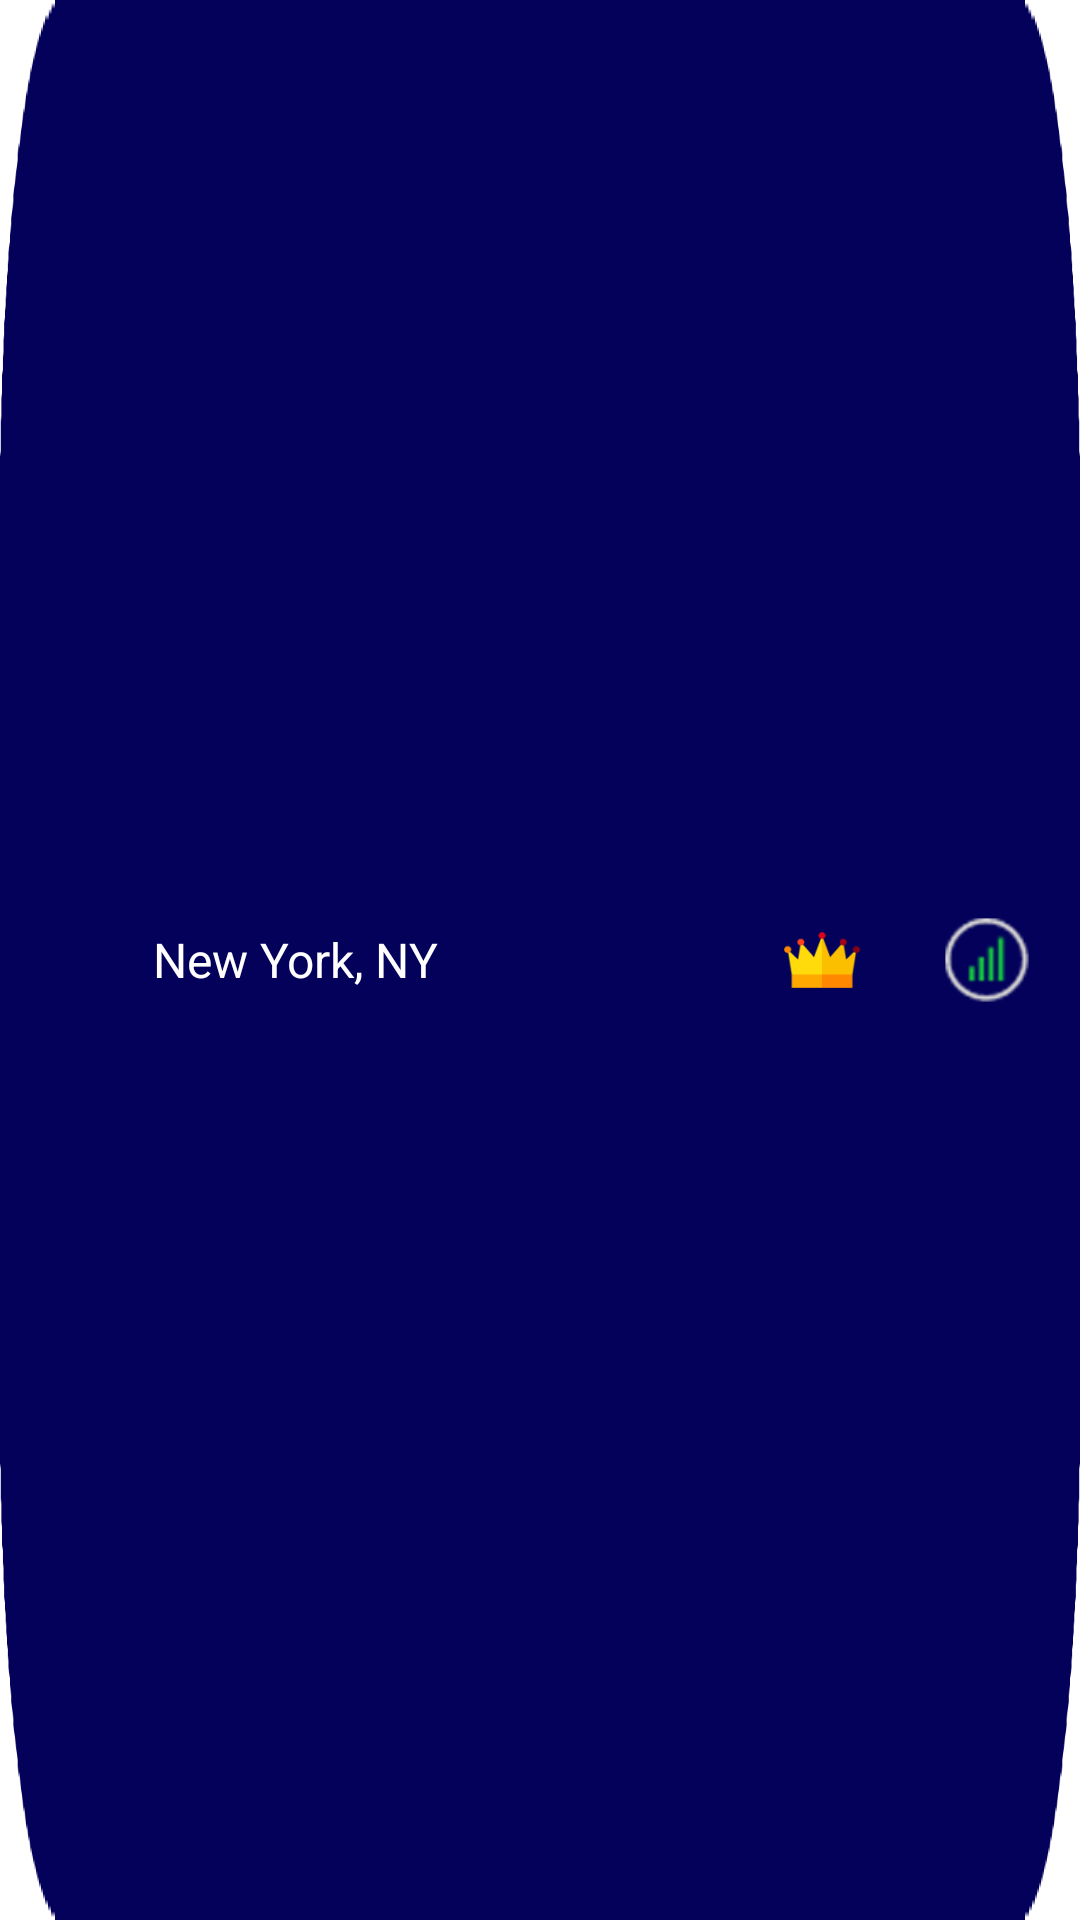

Reconstruct the res/layout file that produces this screen, plus the resources it refers to.
<!-- AndroidManifest.xml: application theme AppTheme -->
<!-- res/layout/server_list_free.xml -->
<?xml version="1.0" encoding="utf-8"?>
<LinearLayout xmlns:android="http://schemas.android.com/apk/res/android"
    android:layout_width="match_parent"
    android:layout_height="51dp"
    android:layout_margin="5dp"
    android:background="@drawable/ic_ip_background"
    android:gravity="center"
    android:orientation="horizontal"
    android:padding="11dp">

    <ImageView
        android:id="@+id/country_flag"
        android:layout_width="30dp"
        android:layout_height="30dp"
        android:src="@drawable/ic_earth" />

    <TextView
        android:id="@+id/region_title"
        android:layout_width="match_parent"
        android:layout_height="wrap_content"
        android:layout_weight="1"

        android:paddingLeft="10dp"
        android:text="@string/new_york_ny"
        android:textColor="#fff"
        android:textSize="16sp" />

    <ImageView
        android:id="@+id/pro"
        android:layout_width="30dp"
        android:layout_height="30dp"
        android:layout_marginRight="20dp"
        android:src="@drawable/ic_premium"
        android:visibility="visible" />

    <ImageView
        android:id="@+id/region_limit"
        android:layout_width="40dp"
        android:layout_height="40dp"
        android:src="@drawable/server_signal_3"
        android:visibility="visible" />
</LinearLayout>
<!-- resources referenced by this layout -->
<resources>
  <!-- drawable ic_ip_background: png bitmap (drawable-hdpi, 4516 bytes) -->
  <!-- drawable ic_premium: png bitmap (drawable, 3049 bytes) -->
  <!-- drawable server_signal_3: png bitmap (drawable, 3817 bytes) -->
  <string name="new_york_ny">New York, NY</string>
  <style name="AppTheme" parent="Theme.AppCompat.NoActionBar">
          <item name="android:windowNoTitle">true</item>
          <item name="windowActionBar">false</item>
          <item name="colorPrimary">@color/primary</item>
          <item name="colorPrimaryDark">@color/primary_dark</item>
          <item name="colorAccent">@color/primary</item>
          <item name="colorSwitchThumbNormal">@android:color/white</item>
          <item name="android:windowBackground">@android:color/white</item>
          <item name="android:colorBackground">@android:color/white</item>
          <item name="android:dialogTheme">@style/AppDialogTheme</item>
          <item name="android:alertDialogTheme">@style/AppAlertTheme</item>
          <item name="bottomSheetDialogTheme">@style/AppBottomSheetDialogTheme</item>
      </style>
  <color name="primary">#03015A</color>
  <color name="primary_dark">#03015A</color>
  <style name="AppDialogTheme" parent="Theme.AppCompat.Light.Dialog">
          
          <item name="colorPrimary">@color/primary</item>
          <item name="colorPrimaryDark">@color/primary_dark</item>
          <item name="android:textColorHighlight">@android:color/white</item>
          <item name="colorAccent">@color/primary</item>
          <item name="colorControlNormal">@android:color/white</item>
      </style>
  <style name="AppAlertTheme" parent="Theme.AppCompat.Light.Dialog.Alert">
          <item name="colorPrimary">@color/primary</item>
          <item name="colorAccent">@color/primary</item>
          <item name="colorPrimaryDark">@color/primary_dark</item>
          <item name="colorControlNormal">@android:color/white</item>
          <item name="android:textColorHighlight">@color/primary</item>
      </style>
  <style name="AppBottomSheetDialogTheme" parent="Theme.Design.Light.BottomSheetDialog">
          <item name="bottomSheetStyle">@style/AppModalStyle</item>
      </style>
  <style name="AppModalStyle" parent="Widget.Design.BottomSheet.Modal">
          <item name="android:background">@drawable/top_rounded_corner_view</item>
      </style>
</resources>
